Photos from the image-classification dataset "fotos-training" in the GitHub repository Garellomiguel/piedra-papel-y-tijeras. Its 3 classes are: papel, piedra, tijeras.

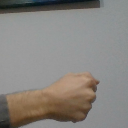
Label: piedra

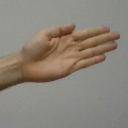
Label: papel

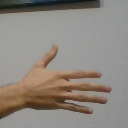
Label: papel

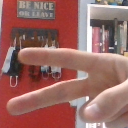
Label: tijeras

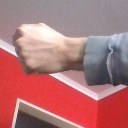
Label: piedra

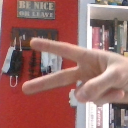
Label: tijeras
